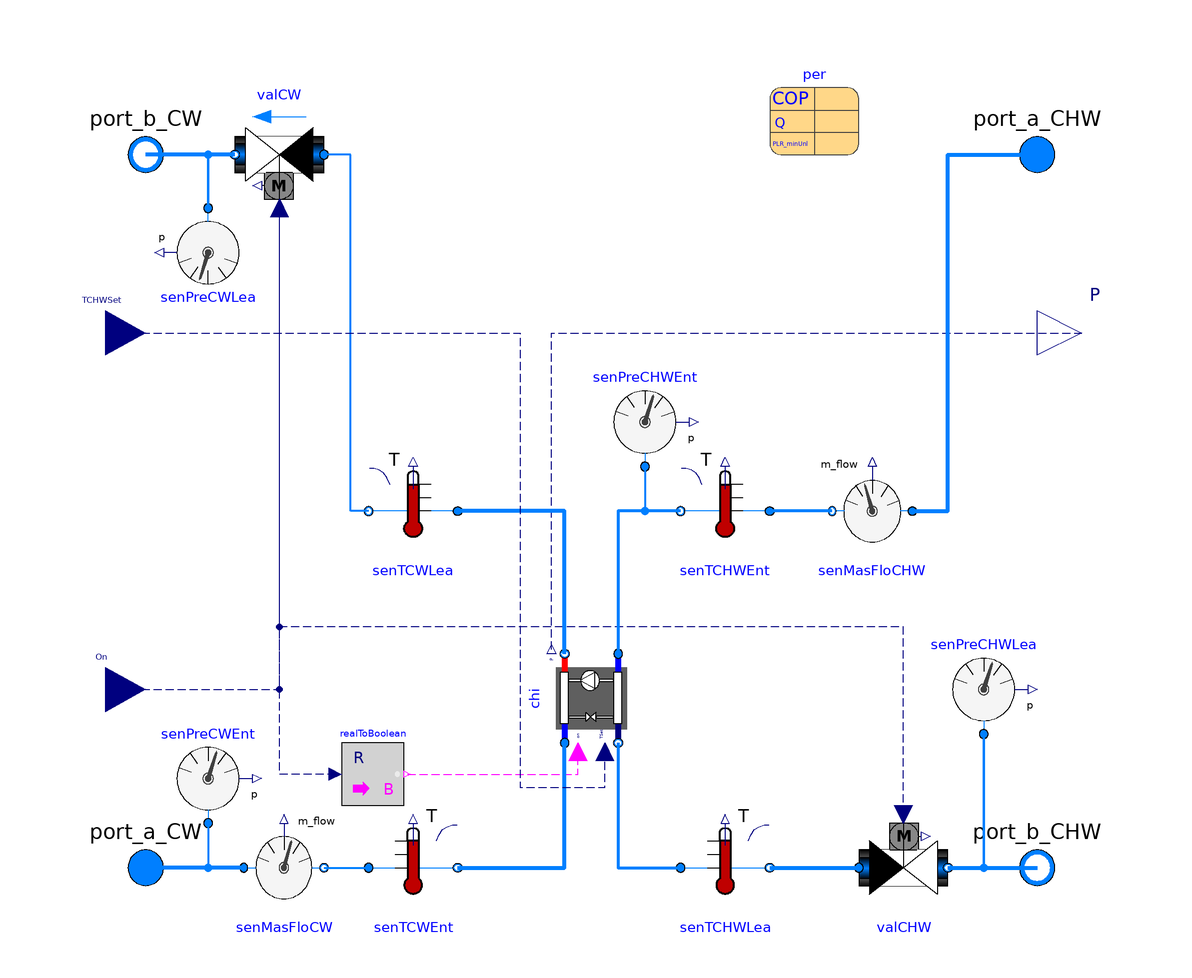

The component connection diagram of the Modelica model below, drawn from its own Placement and Line annotations.

model ChillerTSet "Chiller"
    replaceable package MediumCHW =
       Modelica.Media.Interfaces.PartialMedium
      "Medium in the chilled water side";
    replaceable package MediumCW =
       Modelica.Media.Interfaces.PartialMedium
      "Medium in the condenser water side";
    parameter Modelica.Units.SI.Pressure dPCHW_nominal
      "Pressure difference at the chilled water side";
    parameter Modelica.Units.SI.Pressure dPCW_nominal
      "Pressure difference at the condenser water wide";
    parameter Modelica.Units.SI.MassFlowRate mCHW_flow_nominal
      "Nominal mass flow rate at the chilled water side";
    parameter Modelica.Units.SI.MassFlowRate mCW_flow_nominal
      "Nominal mass flow rate at the condenser water wide";
    parameter Modelica.Units.SI.Temperature TCW_start
      "The start temperature of condenser water side";
    parameter Modelica.Units.SI.Temperature TCHW_start
      "The start temperature of chilled water side";

     parameter Buildings.Fluid.Chillers.Data.ElectricEIR.Generic per
      "Performance data"
      annotation (choicesAllMatching = true,
                  Placement(transformation(extent={{40,80},{60,100}})));

    Buildings.Fluid.Chillers.ElectricEIR chi(
      redeclare package Medium1 = MediumCW,
      redeclare package Medium2 = MediumCHW,
      m1_flow_nominal=mCW_flow_nominal,
      m2_flow_nominal=mCHW_flow_nominal,
      dp1_nominal=0,
      dp2_nominal=0,
      allowFlowReversal1=true,
      allowFlowReversal2=true,
      tau1=300,
      tau2=300,
      T1_start=TCW_start,
      T2_start=TCHW_start,
      energyDynamics=Modelica.Fluid.Types.Dynamics.FixedInitial,
      per=per)       annotation (Placement(transformation(
          extent={{-10,-10},{10,10}},
          rotation=90,
          origin={0,-42})));
    Modelica.Fluid.Interfaces.FluidPort_a port_a_CW(redeclare package
        Medium =
          MediumCW)
      "Fluid connector a1 (positive design flow direction is from port_a1 to port_b1)"
      annotation (Placement(transformation(extent={{-110,-90},{-90,-70}})));
    Modelica.Fluid.Interfaces.FluidPort_b port_b_CW(redeclare package
        Medium =
          MediumCW)
      "Fluid connector b1 (positive design flow direction is from port_a1 to port_b1)"
      annotation (Placement(transformation(extent={{-110,70},{-90,90}}),
          iconTransformation(extent={{-110,70},{-90,90}})));
    Modelica.Fluid.Interfaces.FluidPort_b port_b_CHW(redeclare package
        Medium =
          MediumCHW)
      "Fluid connector b2 (positive design flow direction is from port_a2 to port_b2)"
      annotation (Placement(transformation(extent={{90,-90},{110,-70}})));
    Modelica.Fluid.Interfaces.FluidPort_a port_a_CHW(redeclare package
        Medium =
          MediumCHW)
      "Fluid connector a2 (positive design flow direction is from port_a2 to port_b2)"
      annotation (Placement(transformation(extent={{90,70},{110,90}}),
          iconTransformation(extent={{90,70},{110,90}})));
    replaceable Buildings.Fluid.Sensors.TemperatureTwoPort senTCHWLea(
      redeclare package Medium = MediumCHW,
      m_flow_nominal=mCHW_flow_nominal,
      T_start=TCHW_start)
      annotation (Placement(transformation(extent={{20,-90},{40,-70}})));
    Buildings.Fluid.Actuators.Valves.TwoWayLinear valCW(
      redeclare package Medium = MediumCW,
      m_flow_nominal=mCW_flow_nominal,
      allowFlowReversal=false,
      dpValve_nominal=dPCW_nominal)
      annotation (Placement(transformation(extent={{-60,90},{-80,70}})));
    Buildings.Fluid.Actuators.Valves.TwoWayLinear valCHW(
      redeclare package Medium = MediumCHW,
      m_flow_nominal=mCHW_flow_nominal,
      dpValve_nominal=dPCHW_nominal)
      annotation (Placement(transformation(extent={{60,-90},{80,-70}})));
    Modelica.Blocks.Interfaces.RealInput On(min=0,max=1)
      "True to enable compressor to operate, or false to disable the operation of the compressor"
      annotation (Placement(transformation(extent={{-118,-50},{-100,-30}}),
          iconTransformation(extent={{-140,-70},{-100,-30}})));
    Modelica.Blocks.Interfaces.RealInput TCHWSet
      "Temperature setpoint of chilled water"
      annotation (Placement(transformation(extent={{-118,30},{-100,50}}),
          iconTransformation(extent={{-140,10},{-100,50}})));
    Modelica.Blocks.Interfaces.RealOutput P
      "Electric power consumed by compressor"
      annotation (Placement(transformation(extent={{100,30},{120,50}}),
          iconTransformation(extent={{100,30},{120,50}})));

    Modelica.Blocks.Math.RealToBoolean realToBoolean
      annotation (Placement(transformation(extent={{-56,-66},{-42,-52}})));
    Buildings.Fluid.Sensors.TemperatureTwoPort senTCWLea(
      allowFlowReversal=true,
      redeclare package Medium = MediumCW,
      m_flow_nominal=mCW_flow_nominal) annotation (Placement(transformation(
          extent={{10,-10},{-10,10}},
          rotation=0,
          origin={-40,0})));
    Buildings.Fluid.Sensors.TemperatureTwoPort senTCWEnt(
      allowFlowReversal=true,
      redeclare package Medium = MediumCW,
      m_flow_nominal=mCW_flow_nominal) annotation (Placement(transformation(
          extent={{-10,-10},{10,10}},
          rotation=0,
          origin={-40,-80})));
    Buildings.Fluid.Sensors.TemperatureTwoPort senTCHWEnt(
      allowFlowReversal=true,
      redeclare package Medium = MediumCHW,
      m_flow_nominal=mCHW_flow_nominal) annotation (Placement(transformation(
          extent={{10,-10},{-10,10}},
          rotation=0,
          origin={30,0})));
    Buildings.Fluid.Sensors.MassFlowRate senMasFloCHW(redeclare package
        Medium =
          MediumCHW)
      annotation (Placement(transformation(extent={{72,-10},{54,10}})));
    Buildings.Fluid.Sensors.MassFlowRate senMasFloCW(redeclare package
        Medium =
          MediumCHW)
      annotation (Placement(transformation(extent={{-78,-90},{-60,-70}})));
    Buildings.Fluid.Sensors.Pressure senPreCHWEnt(redeclare package Medium =
          MediumCHW)
      annotation (Placement(transformation(extent={{2,10},{22,30}})));
    Buildings.Fluid.Sensors.Pressure senPreCHWLea(redeclare package Medium =
          MediumCHW)
      annotation (Placement(transformation(extent={{78,-50},{98,-30}})));
    Buildings.Fluid.Sensors.Pressure     senPreCWLea(redeclare package
        Medium =
          MediumCHW)
      annotation (Placement(transformation(extent={{-76,68},{-96,48}})));
    Buildings.Fluid.Sensors.Pressure senPreCWEnt(redeclare package Medium =
          MediumCHW)
      annotation (Placement(transformation(extent={{-96,-70},{-76,-50}})));

  equation
    connect(chi.port_b2, senTCHWLea.port_a) annotation (Line(
        points={{6,-52},{6,-80},{20,-80}},
        color={0,127,255},
        smooth=Smooth.None,
        thickness=1));
    connect(chi.P, P) annotation (Line(
        points={{-9,-31},{-9,40},{110,40}},
        color={0,0,127},
        smooth=Smooth.None,
        pattern=LinePattern.Dash));
    connect(senTCHWLea.port_b, valCHW.port_a) annotation (Line(
        points={{40,-80},{60,-80}},
        color={0,127,255},
        smooth=Smooth.None,
        thickness=1));
    connect(valCHW.port_b, port_b_CHW) annotation (Line(
        points={{80,-80},{100,-80}},
        color={0,127,255},
        smooth=Smooth.None,
        thickness=1));
    connect(valCW.port_b, port_b_CW) annotation (Line(
        points={{-80,80},{-100,80}},
        color={0,127,255},
        smooth=Smooth.None,
        thickness=1));
    connect(realToBoolean.y, chi.on) annotation (Line(
        points={{-41.3,-59},{-3,-59},{-3,-54}},
        color={255,0,255},
        smooth=Smooth.None,
        pattern=LinePattern.Dash));
    connect(On, valCW.y) annotation (Line(
        points={{-109,-40},{-90,-40},{-70,-40},{-70,-26},{-70,-26},{-70,68}},
        color={0,0,127},
        pattern=LinePattern.Dash));
    connect(valCHW.y, valCW.y) annotation (Line(
        points={{70,-68},{70,-26},{-70,-26},{-70,68}},
        color={0,0,127},
        pattern=LinePattern.Dash));
    connect(realToBoolean.u, valCW.y) annotation (Line(
        points={{-57.4,-59},{-70,-59},{-70,-40},{-70,-26},{-70,68}},
        color={0,0,127},
        pattern=LinePattern.Dash));
    connect(chi.port_b1, senTCWLea.port_a) annotation (Line(
        points={{-6,-32},{-6,0},{-30,0}},
        color={0,127,255},
        thickness=1));
    connect(senTCWLea.port_b, valCW.port_a) annotation (Line(
        points={{-50,0},{-50,0},{-54,0},{-54,80},{-60,80}},
        color={0,127,255},
        thickness=1));
    connect(senTCWEnt.port_b, chi.port_a1) annotation (Line(
        points={{-30,-80},{-6,-80},{-6,-52}},
        color={0,127,255},
        thickness=1));
    connect(senTCHWEnt.port_b, chi.port_a2) annotation (Line(
        points={{20,0},{6,0},{6,-32}},
        color={0,127,255},
        thickness=1));
    connect(senPreCHWEnt.port, chi.port_a2) annotation (Line(
        points={{12,10},{12,0},{6,0},{6,-32}},
        color={0,127,255},
        thickness=1));
    connect(senPreCHWLea.port, port_b_CHW) annotation (Line(
        points={{88,-50},{88,-50},{88,-80},{100,-80}},
        color={0,127,255},
        thickness=1));
    connect(senPreCWLea.port, port_b_CW) annotation (Line(
        points={{-86,68},{-86,80},{-100,80}},
        color={0,127,255},
        thickness=1));
    connect(senMasFloCHW.port_b, senTCHWEnt.port_a) annotation (Line(
        points={{54,0},{47,0},{40,0}},
        color={0,127,255},
        thickness=1));
    connect(senMasFloCHW.port_a, port_a_CHW) annotation (Line(
        points={{72,0},{80,0},{80,80},{100,80}},
        color={0,127,255},
        thickness=1));
    connect(senMasFloCW.port_b, senTCWEnt.port_a) annotation (Line(
        points={{-60,-80},{-55,-80},{-50,-80}},
        color={0,127,255},
        thickness=1));
    connect(senMasFloCW.port_a, port_a_CW) annotation (Line(
        points={{-78,-80},{-100,-80}},
        color={0,127,255},
        thickness=1));
    connect(senPreCWEnt.port, port_a_CW) annotation (Line(
        points={{-86,-70},{-86,-80},{-100,-80}},
        color={0,127,255},
        thickness=1));
    connect(TCHWSet, chi.TSet) annotation (Line(
        points={{-109,40},{-16,40},{-16,-62},{3,-62},{3,-54}},
        color={0,0,127},
        pattern=LinePattern.Dash));
    annotation (Diagram(coordinateSystem(preserveAspectRatio=false, extent={{-100,
              -100},{100,100}})),           Icon(coordinateSystem(
            preserveAspectRatio=false, extent={{-100,-100},{100,100}}), graphics={
          Text(
            extent={{-44,-144},{50,-112}},
            lineColor={0,0,255},
            textString="%name"),
          Rectangle(
            extent={{-101,82},{100,72}},
            lineColor={0,0,255},
            pattern=LinePattern.None,
            fillColor={0,0,0},
            fillPattern=FillPattern.Solid),
          Rectangle(
            extent={{-95,-76},{106,-86}},
            lineColor={0,0,255},
            pattern=LinePattern.None,
            fillColor={0,0,0},
            fillPattern=FillPattern.Solid),
          Rectangle(
            extent={{-54,50},{60,32}},
            lineColor={0,128,255},
            fillColor={170,170,255},
            fillPattern=FillPattern.Solid),
          Rectangle(
            extent={{-52,-50},{62,-68}},
            lineColor={0,128,255},
            fillColor={170,170,255},
            fillPattern=FillPattern.Solid),
          Rectangle(
            extent={{-101,82},{100,72}},
            lineColor={0,0,255},
            pattern=LinePattern.None,
            fillColor={0,0,255},
            fillPattern=FillPattern.Solid),
          Rectangle(
            extent={{0,72},{100,82}},
            lineColor={0,0,255},
            pattern=LinePattern.None,
            fillColor={255,0,0},
            fillPattern=FillPattern.Solid),
          Rectangle(
            extent={{-95,-76},{106,-86}},
            lineColor={0,0,255},
            pattern=LinePattern.None,
            fillColor={0,0,255},
            fillPattern=FillPattern.Solid),
          Rectangle(
            extent={{-102,-86},{-2,-76}},
            lineColor={0,0,127},
            pattern=LinePattern.None,
            fillColor={0,0,127},
            fillPattern=FillPattern.Solid),
          Polygon(
            points={{-32,-10},{-42,-22},{-22,-22},{-32,-10}},
            lineColor={0,128,255},
            fillColor={170,170,255},
            fillPattern=FillPattern.Solid),
          Polygon(
            points={{-32,-10},{-42,0},{-22,0},{-32,-10}},
            lineColor={0,128,255},
            fillColor={170,170,255},
            fillPattern=FillPattern.Solid),
          Rectangle(
            extent={{-34,32},{-30,0}},
            lineColor={0,128,255},
            fillColor={170,170,255},
            fillPattern=FillPattern.Solid),
          Rectangle(
            extent={{-34,-22},{-30,-50}},
            lineColor={0,128,255},
            fillColor={170,170,255},
            fillPattern=FillPattern.Solid),
          Rectangle(
            extent={{34,32},{38,-50}},
            lineColor={0,128,255},
            fillColor={170,170,255},
            fillPattern=FillPattern.Solid),
          Ellipse(
            extent={{14,10},{58,-32}},
            lineColor={0,128,255},
            fillColor={170,170,255},
            fillPattern=FillPattern.Solid),
          Polygon(
            points={{36,10},{18,-22},{54,-22},{36,10}},
            lineColor={0,128,255},
            fillColor={170,170,255},
            fillPattern=FillPattern.Solid)}),
      Documentation(revisions="<html>
<ul>
<li>
March 19, 2014 by Sen Huang:<br/>
First implementation.
</li>
</ul>
</html>"));
  end ChillerTSet;